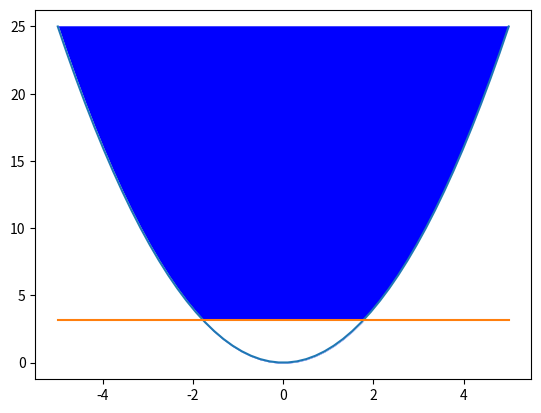

Generate this figure with matplotlib:
import numpy as np
import matplotlib.pyplot as plt

xs = np.linspace(-5, 5)
y1 = xs**2
y2 = np.full(50, np.pi)
plt.plot(xs, y1, label='x^2')
plt.plot(xs, y2, label='Pi')
plt.fill_between(xs, np.max(y1), y1, color='b')
plt.fill_between(xs, y2, y1, color='w')
plt.show()
